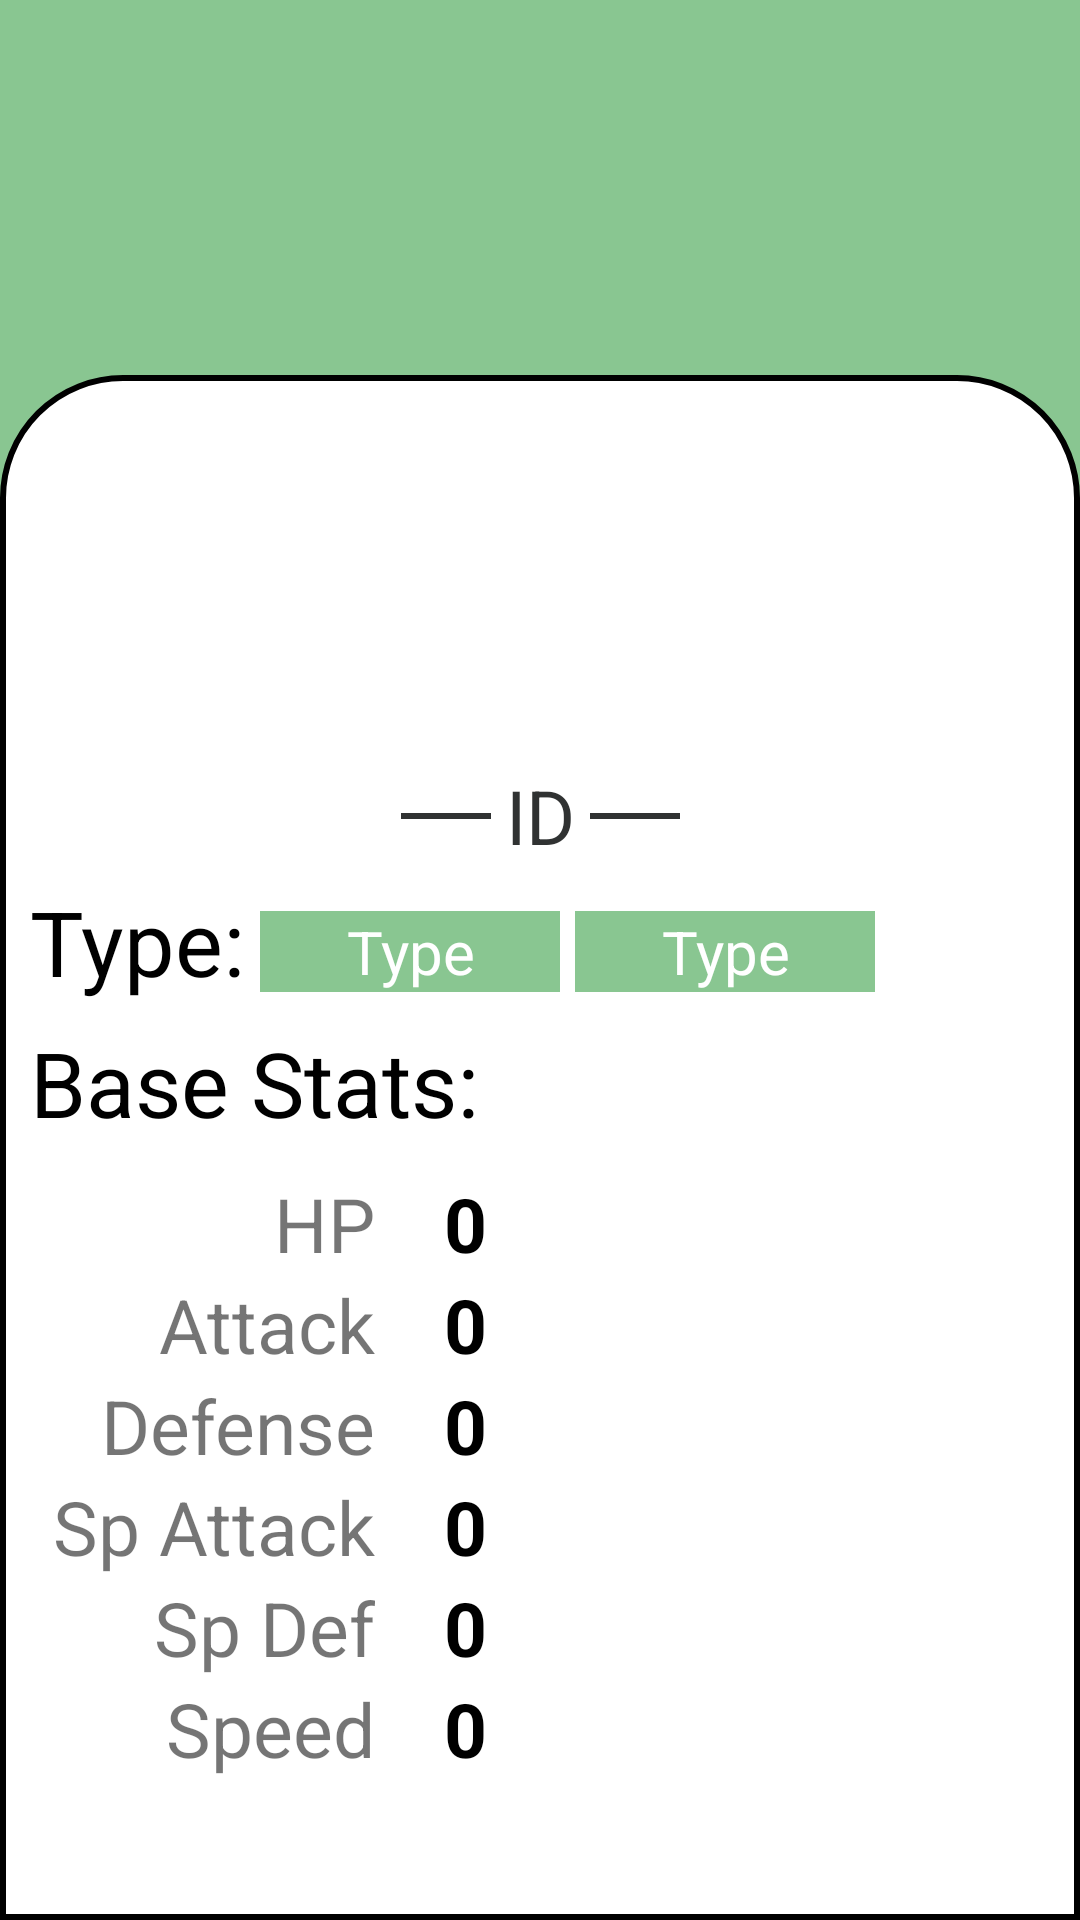

Layout XML and referenced resources for this Android screen:
<!-- AndroidManifest.xml: application theme Theme.Pokedex -->
<!-- res/layout/activity_pokemon.xml -->
<?xml version="1.0" encoding="utf-8"?>
<androidx.constraintlayout.widget.ConstraintLayout xmlns:android="http://schemas.android.com/apk/res/android"
    xmlns:app="http://schemas.android.com/apk/res-auto"
    android:id="@+id/single_pokemon_background"
    android:layout_width="match_parent"
    android:layout_height="match_parent"
    android:background="@color/green"
    app:layout_constraintTop_toTopOf="parent"
    app:layout_constraintStart_toStartOf="parent"
    app:layout_constraintEnd_toEndOf="parent"
    app:layout_constraintBottom_toBottomOf="parent"
    >

    <androidx.constraintlayout.widget.ConstraintLayout
        android:layout_width="match_parent"
        android:layout_height="match_parent"
        android:background="@drawable/pokecard"
        android:layout_marginTop="125dp"
        android:paddingHorizontal="10dp"
        app:layout_constraintStart_toStartOf="parent"
        app:layout_constraintEnd_toEndOf="parent"
        app:layout_constraintBottom_toBottomOf="parent">

        <androidx.constraintlayout.widget.ConstraintLayout
            android:id="@+id/layout_id"
            android:layout_width="match_parent"
            android:layout_height="wrap_content"
            android:layout_marginTop="125dp"
            app:layout_constraintTop_toTopOf="parent"
            app:layout_constraintStart_toStartOf="parent"
            app:layout_constraintEnd_toEndOf="parent"
            android:layoutDirection="ltr">

            <View
                android:id="@+id/detail_1"
                android:layout_width="30dp"
                android:layout_height="2dp"
                android:background="@color/grey"
                app:layout_constraintTop_toTopOf="parent"
                app:layout_constraintBottom_toBottomOf="parent"
                app:layout_constraintEnd_toStartOf="@+id/single_pokemon_id"
                />

            <TextView
                android:id="@+id/single_pokemon_id"
                android:layout_width="wrap_content"
                android:layout_height="wrap_content"
                android:text="@string/pokemon_id"
                android:textAlignment="center"
                android:padding="5dp"
                android:textSize="25sp"
                android:textColor="@color/grey"
                app:layout_constraintStart_toStartOf="parent"
                app:layout_constraintTop_toTopOf="parent"
                app:layout_constraintEnd_toEndOf="parent"
                app:layout_constraintBottom_toBottomOf="parent"
                />

            <View
                android:id="@+id/detail_2"
                android:layout_width="30dp"
                android:layout_height="2dp"
                android:background="@color/grey"
                app:layout_constraintTop_toTopOf="parent"
                app:layout_constraintBottom_toBottomOf="parent"
                app:layout_constraintStart_toEndOf="@+id/single_pokemon_id"
                />

        </androidx.constraintlayout.widget.ConstraintLayout>

        <TextView
            android:id="@+id/layout_type"
            android:layout_width="wrap_content"
            android:layout_height="wrap_content"
            android:text="@string/pokemon_type"
            android:textSize="30sp"
            android:textColor="@color/black"
            app:layout_constraintStart_toStartOf="parent"
            app:layout_constraintTop_toBottomOf="@id/layout_id"
            />

        <TextView
            android:id="@+id/single_pokemon_type_1"
            android:layout_width="100dp"
            android:layout_height="wrap_content"
            android:background="@color/green"
            android:text="@string/pokemon_placeholder_type"
            android:textSize="20sp"
            android:textAlignment="center"
            android:textColor="@color/white"
            android:layout_marginStart="5dp"
            android:layout_marginTop="10dp"
            app:layout_constraintStart_toEndOf="@id/layout_type"
            app:layout_constraintTop_toBottomOf="@id/layout_id"
            />

        <TextView
            android:id="@+id/single_pokemon_type_2"
            android:layout_width="100dp"
            android:layout_height="wrap_content"
            android:background="@color/green"
            android:text="@string/pokemon_placeholder_type"
            android:textSize="20sp"
            android:textAlignment="center"
            android:textColor="@color/white"
            android:layout_marginStart="5dp"
            android:layout_marginTop="10dp"
            app:layout_constraintStart_toEndOf="@id/single_pokemon_type_1"
            app:layout_constraintTop_toBottomOf="@id/layout_id"
            />

        <TextView
            android:id="@+id/single_pokemon_base_stats"
            android:layout_width="175dp"
            android:layout_height="wrap_content"
            android:text="@string/pokemon_base_stats"
            android:textSize="30sp"
            android:textColor="@color/black"
            android:layout_marginTop="10dp"
            app:layout_constraintStart_toStartOf="parent"
            app:layout_constraintTop_toBottomOf="@id/single_pokemon_type_1"
            />

        <GridLayout
            android:layout_width="wrap_content"
            android:layout_height="wrap_content"
            android:rowCount="6"
            android:columnCount="2"
            android:layout_marginTop="10dp"
            app:layout_constraintStart_toStartOf="parent"
            app:layout_constraintTop_toBottomOf="@+id/single_pokemon_base_stats"
            >

            <TextView
                android:layout_width="115dp"
                android:layout_height="wrap_content"
                android:textAlignment="textEnd"
                android:text="@string/pokemon_hp"
                android:textSize="25sp"
                />

            <TextView
                android:id="@+id/single_pokemon_hp"
                android:layout_width="60dp"
                android:layout_height="wrap_content"
                android:textAlignment="center"
                android:textStyle="bold"
                android:textColor="@color/black"
                android:text="@string/pokemon_stat"
                android:textSize="25sp"
                />

            <TextView
                android:layout_width="115dp"
                android:layout_height="wrap_content"
                android:textAlignment="textEnd"
                android:text="@string/pokemon_attack"
                android:textSize="25sp"
                />

            <TextView
                android:id="@+id/single_pokemon_attack"
                android:layout_width="60dp"
                android:layout_height="wrap_content"
                android:textAlignment="center"
                android:textStyle="bold"
                android:textColor="@color/black"
                android:text="@string/pokemon_stat"
                android:textSize="25sp"
                />

            <TextView
                android:layout_width="115dp"
                android:layout_height="wrap_content"
                android:textAlignment="textEnd"
                android:text="@string/pokemon_defense"
                android:textSize="25sp"
                />

            <TextView
                android:id="@+id/single_pokemon_defense"
                android:layout_width="60dp"
                android:layout_height="wrap_content"
                android:textAlignment="center"
                android:textStyle="bold"
                android:textColor="@color/black"
                android:text="@string/pokemon_stat"
                android:textSize="25sp"
                />

            <TextView
                android:layout_width="115dp"
                android:layout_height="wrap_content"
                android:textAlignment="textEnd"
                android:text="@string/pokemon_sp_attack"
                android:textSize="25sp"
                />

            <TextView
                android:id="@+id/single_pokemon_sp_attack"
                android:layout_width="60dp"
                android:layout_height="wrap_content"
                android:textAlignment="center"
                android:textStyle="bold"
                android:textColor="@color/black"
                android:text="@string/pokemon_stat"
                android:textSize="25sp"
                />

            <TextView
                android:layout_width="115dp"
                android:layout_height="wrap_content"
                android:textAlignment="textEnd"
                android:text="@string/pokemon_sp_defense"
                android:textSize="25sp"
                />

            <TextView
                android:id="@+id/single_pokemon_sp_def"
                android:layout_width="60dp"
                android:layout_height="wrap_content"
                android:textAlignment="center"
                android:textStyle="bold"
                android:textColor="@color/black"
                android:text="@string/pokemon_stat"
                android:textSize="25sp"
                />

            <TextView
                android:layout_width="115dp"
                android:layout_height="wrap_content"
                android:textAlignment="textEnd"
                android:text="@string/pokemon_speed"
                android:textSize="25sp"
                />

            <TextView
                android:id="@+id/single_pokemon_speed"
                android:layout_width="60dp"
                android:layout_height="wrap_content"
                android:textAlignment="center"
                android:textStyle="bold"
                android:textColor="@color/black"
                android:text="@string/pokemon_stat"
                android:textSize="25sp"
                />

        </GridLayout>

    </androidx.constraintlayout.widget.ConstraintLayout>

    <ImageView
        android:id="@+id/single_pokemon_image"
        android:layout_width="230dp"
        android:layout_height="230dp"
        android:layout_marginTop="20dp"
        app:layout_constraintTop_toTopOf="parent"
        app:layout_constraintStart_toStartOf="parent"
        app:layout_constraintEnd_toEndOf="parent"/>

</androidx.constraintlayout.widget.ConstraintLayout>
<!-- resources referenced by this layout -->
<resources>
  <color name="black">#FF000000</color>
  <color name="green">#89c691</color>
  <color name="grey">#303232</color>
  <color name="white">#FFFFFFFF</color>
  <!-- drawable pokecard (drawable) -->
  <?xml version="1.0" encoding="utf-8"?>
  <shape xmlns:android="http://schemas.android.com/apk/res/android">
  
      <corners android:topLeftRadius="40dp"
          android:topRightRadius="40dp"/>
      <stroke android:width="2dp" android:color="@color/black"/>
      <solid android:color="@color/white"/>
  
  </shape>
  <string name="pokemon_attack">Attack</string>
  <string name="pokemon_base_stats">Base Stats:</string>
  <string name="pokemon_defense">Defense</string>
  <string name="pokemon_hp">HP</string>
  <string name="pokemon_id">ID</string>
  <string name="pokemon_placeholder_type">Type</string>
  <string name="pokemon_sp_attack">Sp Attack</string>
  <string name="pokemon_sp_defense">Sp Def</string>
  <string name="pokemon_speed">Speed</string>
  <string name="pokemon_stat">0</string>
  <string name="pokemon_type">Type:</string>
  <style name="Theme.Pokedex" parent="Theme.MaterialComponents.DayNight.NoActionBar">
          
          <item name="android:statusBarColor">@color/red</item>
          
      </style>
  <color name="red">#FF0023</color>
</resources>
